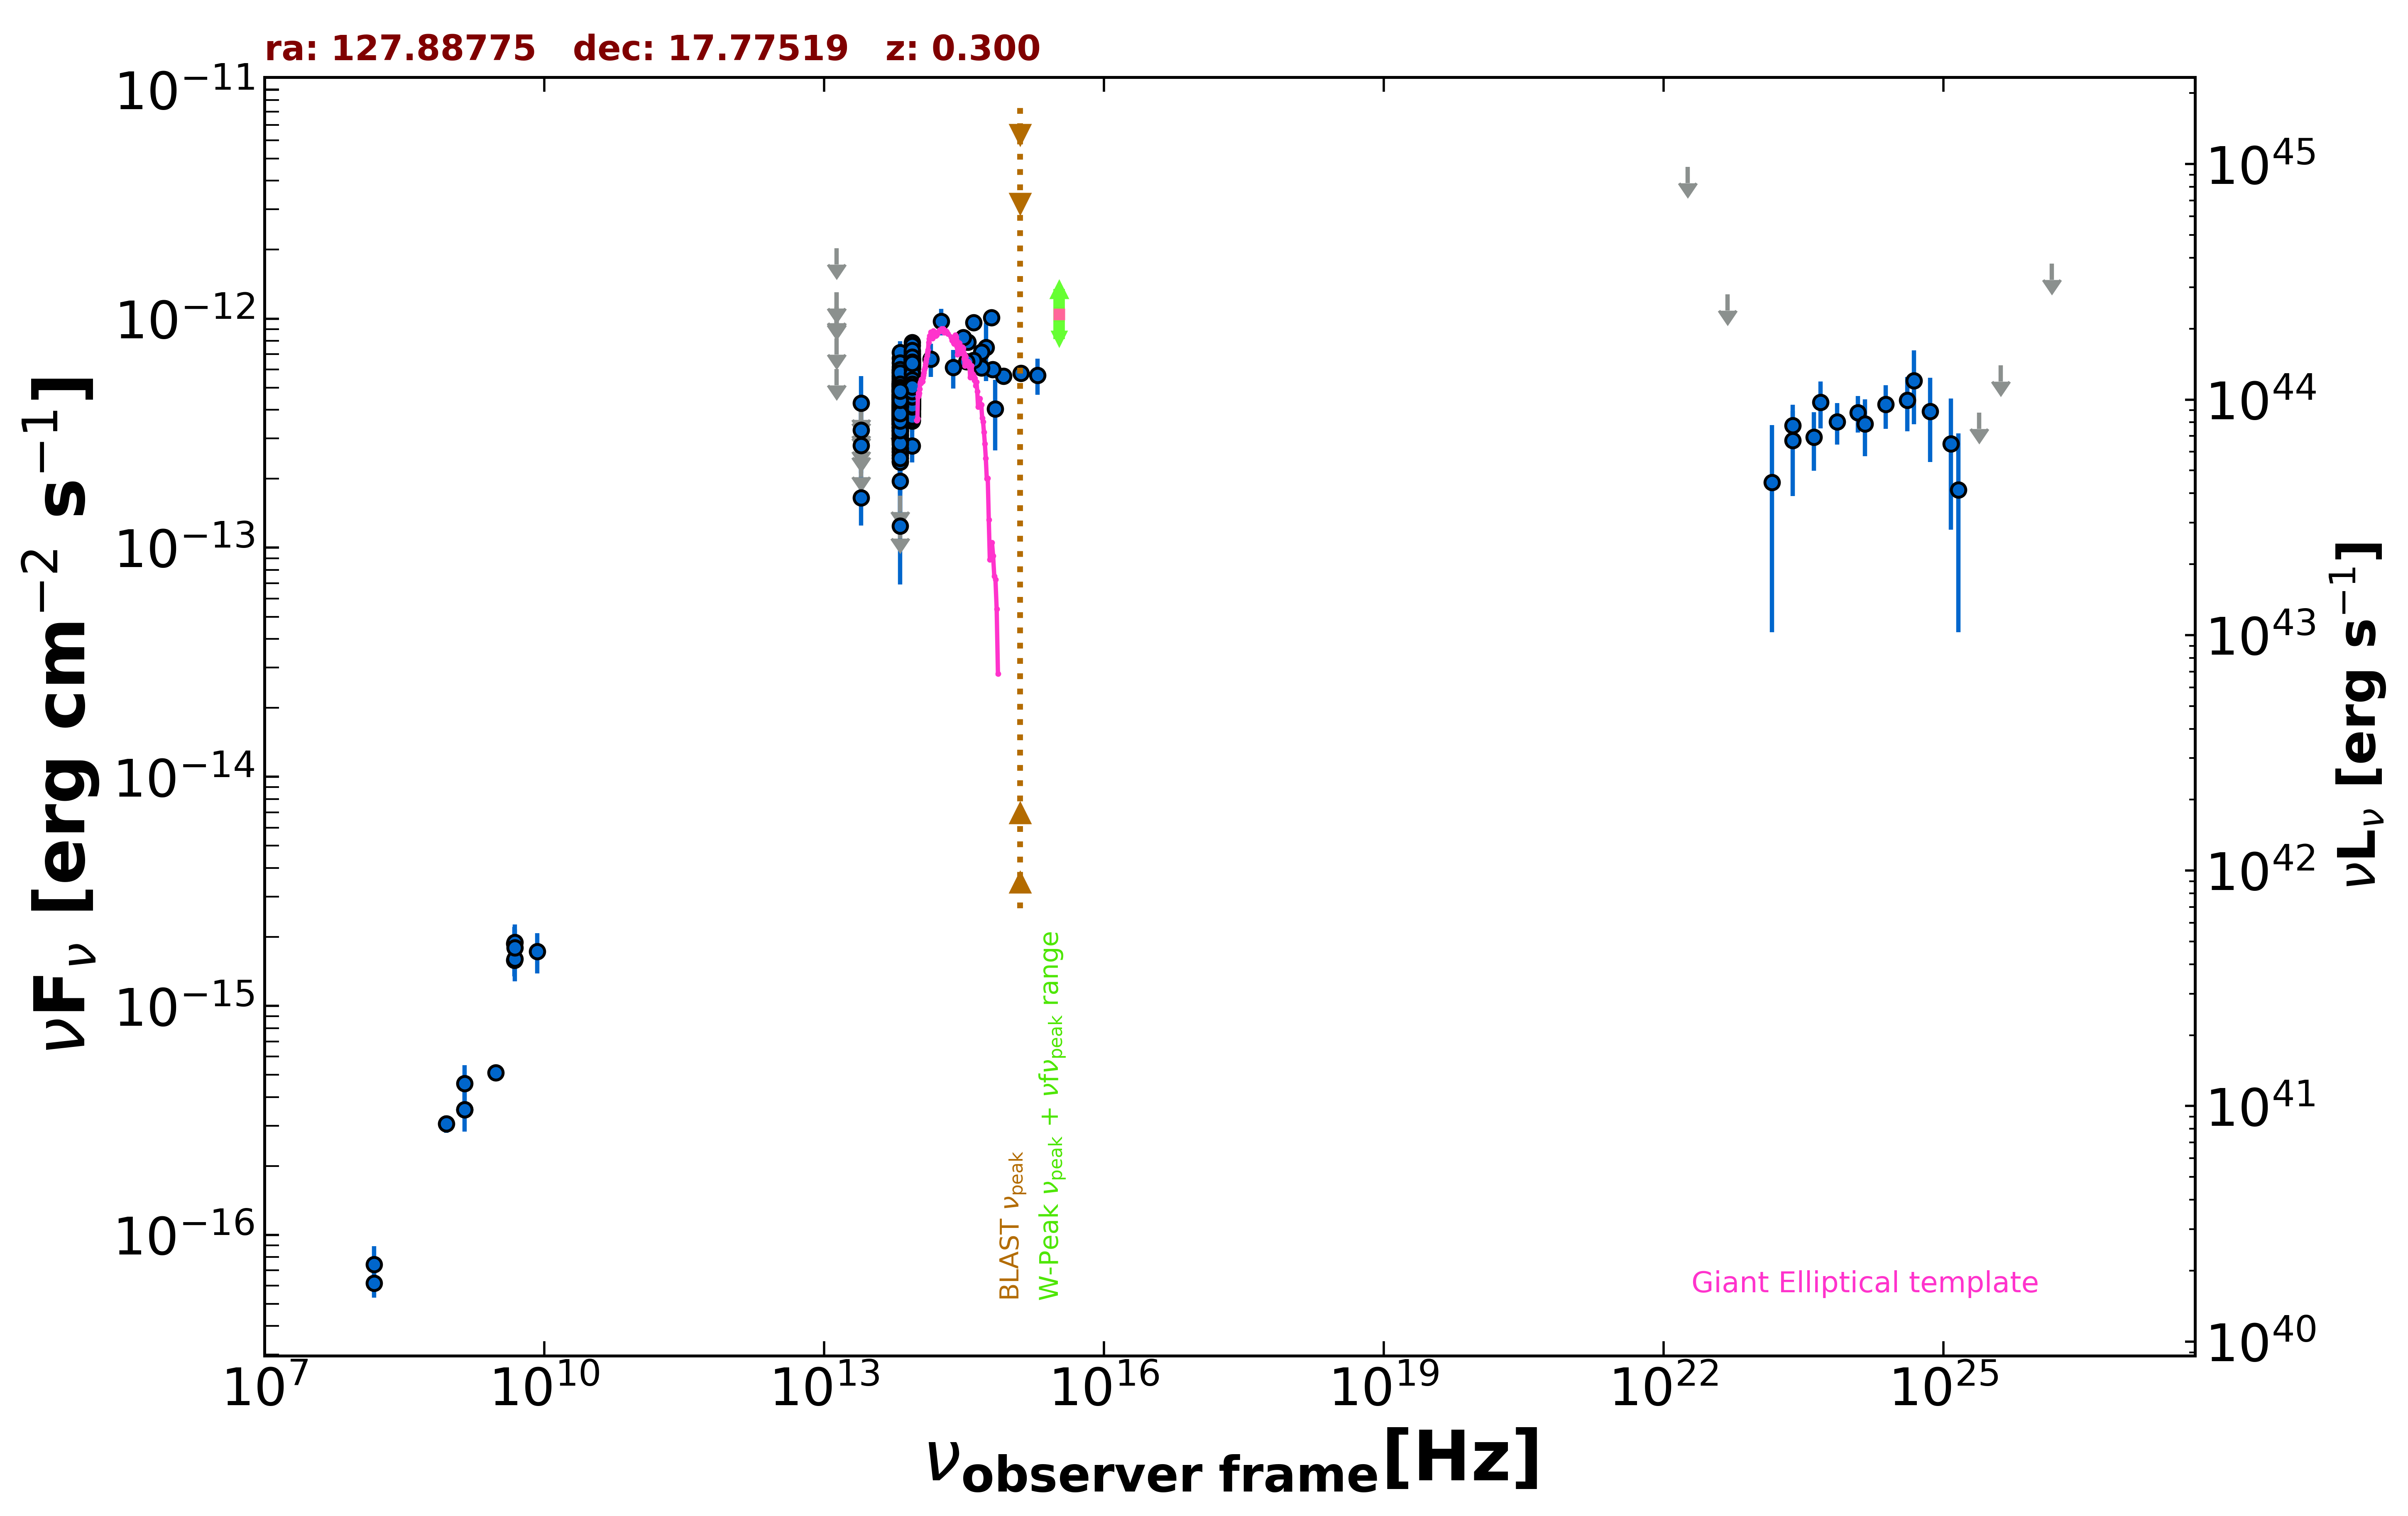

The table this chart was drawn from, first rows:
freq., flux, err_flux, MJD_start, MJD_end, flag, catalog, reference
1.400e+09, 3.529e-16, 1.900e-18, 55000, 55000, , FIRST, White et al. 1997  ApJ  475 479
8.870e+08, 3.060e-16, 2.660e-17, 55000, 55000, , RACS, Hale et al. 2021  PASA  38  e058
3.000e+09, 5.118e-16, 6.850e-18, 55000, 55000, , VLASSQL, Gordon et al. 2021  ApJS  255  30
1.500e+08, 6.150e-17, 8.250e-18, 55000, 55000, , TGSS150, Intema et al. 2017  A&A  598  A781
4.800e+09, 1.584e-15, 2.400e-16, 55000, 55000, , GB6, Gregory et al. 1996  ApJS  103  427
4.800e+09, 1.872e-15, 3.360e-16, 55000, 55000, , GB87, Gregory et al. 1992  VizieR  VIII/14/j20…
1.389e+14, 6.663e-13, 1.104e-13, 55000, 55000, , 2MASS, Skrutskie et al. 2006  AJ  131  1163
1.804e+14, 9.738e-13, 1.295e-13, 55000, 55000, , 2MASS, Skrutskie et al. 2006  AJ  131  1163
2.427e+14, 6.127e-13, 1.169e-13, 55000, 55000, , 2MASS, Skrutskie et al. 2006  AJ  131  1163
8.817e+13, 4.883e-13, 3.050e-15, 55000, 55000, , UNWISE, Schlafly et al. 2019  ApJS  240  30
6.517e+13, 3.995e-13, 4.300e-15, 55000, 55000, , UNWISE, Schlafly et al. 2019  ApJS  240  30
8.817e+13, 5.031e-13, 1.440e-14, 55000, 55000, , WISE, Wright et al. 2010  AJ  140  1868
6.517e+13, 4.348e-13, 1.480e-14, 55000, 55000, , WISE, Wright et al. 2010  AJ  140  1868
2.498e+13, 1.653e-13, 4.040e-14, 55000, 55000, , WISE, Wright et al. 2010  AJ  140  1868
1.363e+13, 6.014e-13, 0.000e+00, 55000, 55000, UL, WISE, Wright et al. 2010  AJ  140  1868
8.817e+13, 6.780e-13, 3.935e-14, 57130, 57130, , NEOWISE, Mainzer et al. 2014  ApJ  792  30
6.517e+13, 3.864e-13, 4.210e-14, 57130, 57130, , NEOWISE, Mainzer et al. 2014  ApJ  792  30
8.817e+13, 5.031e-13, 3.290e-14, 57130, 57130, , NEOWISE, Mainzer et al. 2014  ApJ  792  30
6.517e+13, 4.061e-13, 4.010e-14, 57130, 57130, , NEOWISE, Mainzer et al. 2014  ApJ  792  30
8.817e+13, 4.989e-13, 3.175e-14, 57130, 57130, , NEOWISE, Mainzer et al. 2014  ApJ  792  30
6.517e+13, 4.833e-13, 5.980e-14, 57130, 57130, , NEOWISE, Mainzer et al. 2014  ApJ  792  30
8.817e+13, 5.239e-13, 2.995e-14, 57129, 57129, , NEOWISE, Mainzer et al. 2014  ApJ  792  30
6.517e+13, 4.284e-13, 4.305e-14, 57129, 57129, , NEOWISE, Mainzer et al. 2014  ApJ  792  30
8.817e+13, 5.356e-13, 3.060e-14, 57130, 57130, , NEOWISE, Mainzer et al. 2014  ApJ  792  30
6.517e+13, 3.878e-13, 4.080e-14, 57130, 57130, , NEOWISE, Mainzer et al. 2014  ApJ  792  30
8.817e+13, 5.040e-13, 3.390e-14, 57130, 57130, , NEOWISE, Mainzer et al. 2014  ApJ  792  30
6.517e+13, 4.486e-13, 6.090e-14, 57130, 57130, , NEOWISE, Mainzer et al. 2014  ApJ  792  30
8.817e+13, 4.791e-13, 3.135e-14, 57130, 57130, , NEOWISE, Mainzer et al. 2014  ApJ  792  30
6.517e+13, 4.603e-13, 3.950e-14, 57130, 57130, , NEOWISE, Mainzer et al. 2014  ApJ  792  30
8.817e+13, 5.655e-13, 3.025e-14, 57130, 57130, , NEOWISE, Mainzer et al. 2014  ApJ  792  30
6.517e+13, 4.103e-13, 3.935e-14, 57130, 57130, , NEOWISE, Mainzer et al. 2014  ApJ  792  30
8.817e+13, 5.411e-13, 2.940e-14, 57489, 57489, , NEOWISE, Mainzer et al. 2014  ApJ  792  30
6.517e+13, 4.654e-13, 3.605e-14, 57489, 57489, , NEOWISE, Mainzer et al. 2014  ApJ  792  30
8.817e+13, 5.396e-13, 3.530e-14, 57489, 57489, , NEOWISE, Mainzer et al. 2014  ApJ  792  30
6.517e+13, 4.245e-13, 4.115e-14, 57489, 57489, , NEOWISE, Mainzer et al. 2014  ApJ  792  30
8.817e+13, 5.356e-13, 3.155e-14, 57488, 57488, , NEOWISE, Mainzer et al. 2014  ApJ  792  30
6.517e+13, 4.336e-13, 4.320e-14, 57488, 57488, , NEOWISE, Mainzer et al. 2014  ApJ  792  30
8.817e+13, 5.026e-13, 2.780e-14, 57488, 57488, , NEOWISE, Mainzer et al. 2014  ApJ  792  30
6.517e+13, 4.114e-13, 3.680e-14, 57488, 57488, , NEOWISE, Mainzer et al. 2014  ApJ  792  30
8.817e+13, 4.567e-13, 2.780e-14, 57488, 57488, , NEOWISE, Mainzer et al. 2014  ApJ  792  30
6.517e+13, 3.976e-13, 3.890e-14, 57488, 57488, , NEOWISE, Mainzer et al. 2014  ApJ  792  30
8.817e+13, 4.354e-13, 3.090e-14, 57488, 57488, , NEOWISE, Mainzer et al. 2014  ApJ  792  30
6.517e+13, 4.054e-13, 4.940e-14, 57488, 57488, , NEOWISE, Mainzer et al. 2014  ApJ  792  30
8.817e+13, 5.229e-13, 3.760e-14, 57488, 57488, , NEOWISE, Mainzer et al. 2014  ApJ  792  30
6.517e+13, 5.241e-13, 5.660e-14, 57488, 57488, , NEOWISE, Mainzer et al. 2014  ApJ  792  30
8.817e+13, 5.167e-13, 2.955e-14, 57488, 57488, , NEOWISE, Mainzer et al. 2014  ApJ  792  30
6.517e+13, 3.583e-13, 3.970e-14, 57488, 57488, , NEOWISE, Mainzer et al. 2014  ApJ  792  30
8.817e+13, 5.292e-13, 2.925e-14, 57489, 57489, , NEOWISE, Mainzer et al. 2014  ApJ  792  30
6.517e+13, 4.272e-13, 4.295e-14, 57489, 57489, , NEOWISE, Mainzer et al. 2014  ApJ  792  30
8.817e+13, 4.726e-13, 3.045e-14, 57489, 57489, , NEOWISE, Mainzer et al. 2014  ApJ  792  30
6.517e+13, 4.561e-13, 3.700e-14, 57489, 57489, , NEOWISE, Mainzer et al. 2014  ApJ  792  30
8.817e+13, 4.270e-13, 2.715e-14, 57488, 57488, , NEOWISE, Mainzer et al. 2014  ApJ  792  30
6.517e+13, 3.882e-13, 4.480e-14, 57488, 57488, , NEOWISE, Mainzer et al. 2014  ApJ  792  30
8.817e+13, 4.605e-13, 3.820e-14, 57691, 57691, , NEOWISE, Mainzer et al. 2014  ApJ  792  30
6.517e+13, 4.194e-13, 4.140e-14, 57691, 57691, , NEOWISE, Mainzer et al. 2014  ApJ  792  30
8.817e+13, 4.687e-13, 3.800e-14, 57691, 57691, , NEOWISE, Mainzer et al. 2014  ApJ  792  30
6.517e+13, 4.416e-13, 4.035e-14, 57691, 57691, , NEOWISE, Mainzer et al. 2014  ApJ  792  30
8.817e+13, 5.106e-13, 3.060e-14, 57691, 57691, , NEOWISE, Mainzer et al. 2014  ApJ  792  30
6.517e+13, 5.774e-13, 6.500e-14, 57691, 57691, , NEOWISE, Mainzer et al. 2014  ApJ  792  30
8.817e+13, 5.244e-13, 3.240e-14, 57691, 57691, , NEOWISE, Mainzer et al. 2014  ApJ  792  30
... 500 more rows
